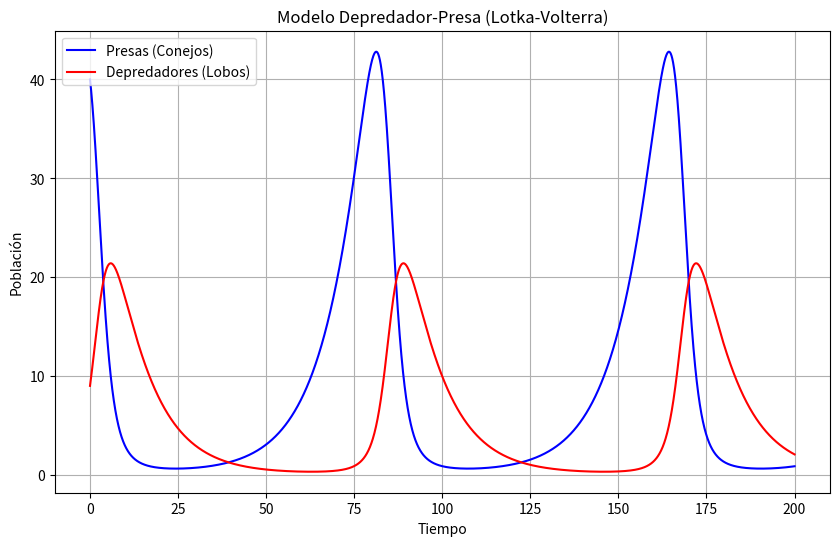

This figure's Python source:
# Autor: Jonathan Hernández
# Fecha: 21 Septiembre 2024
# Descripción: Código para modelo de lotka.
# [redacted]

import numpy as np
import matplotlib.pyplot as plt
from scipy.integrate import odeint

# Definición del sistema de ecuaciones diferenciales (modelo Lotka-Volterra)
def lotka_volterra(state, t, alpha, beta, delta, gamma):
    prey, predator = state
    dprey_dt = alpha * prey - beta * prey * predator
    dpredator_dt = delta * prey * predator - gamma * predator
    return [dprey_dt, dpredator_dt]


# Parámetros del modelo
alpha = 0.1  # Tasa de crecimiento de las presas
beta = 0.02  # Tasa de depredación
delta = 0.01  # Tasa de reproducción del depredador por depredación
gamma = 0.1   # Tasa de muerte de los depredadores

# Condiciones iniciales: [presas, depredadores]
initial_state = [40, 9]

# Espacio temporal
time = np.linspace(0, 200, 5000)


# Solución del sistema de ecuaciones diferenciales
solution = odeint(lotka_volterra, initial_state, time, args=(alpha, beta, delta, gamma))

# Graficar los resultados
prey, predator = solution.T

plt.figure(figsize=(10, 6))

# Graficar las presas y depredadores en función del tiempo
plt.plot(time, prey, label='Presas (Conejos)', color='blue')
plt.plot(time, predator, label='Depredadores (Lobos)', color='red')

plt.title('Modelo Depredador-Presa (Lotka-Volterra)')
plt.xlabel('Tiempo')
plt.ylabel('Población')
plt.legend(loc='best')
plt.grid(True)
plt.show()

